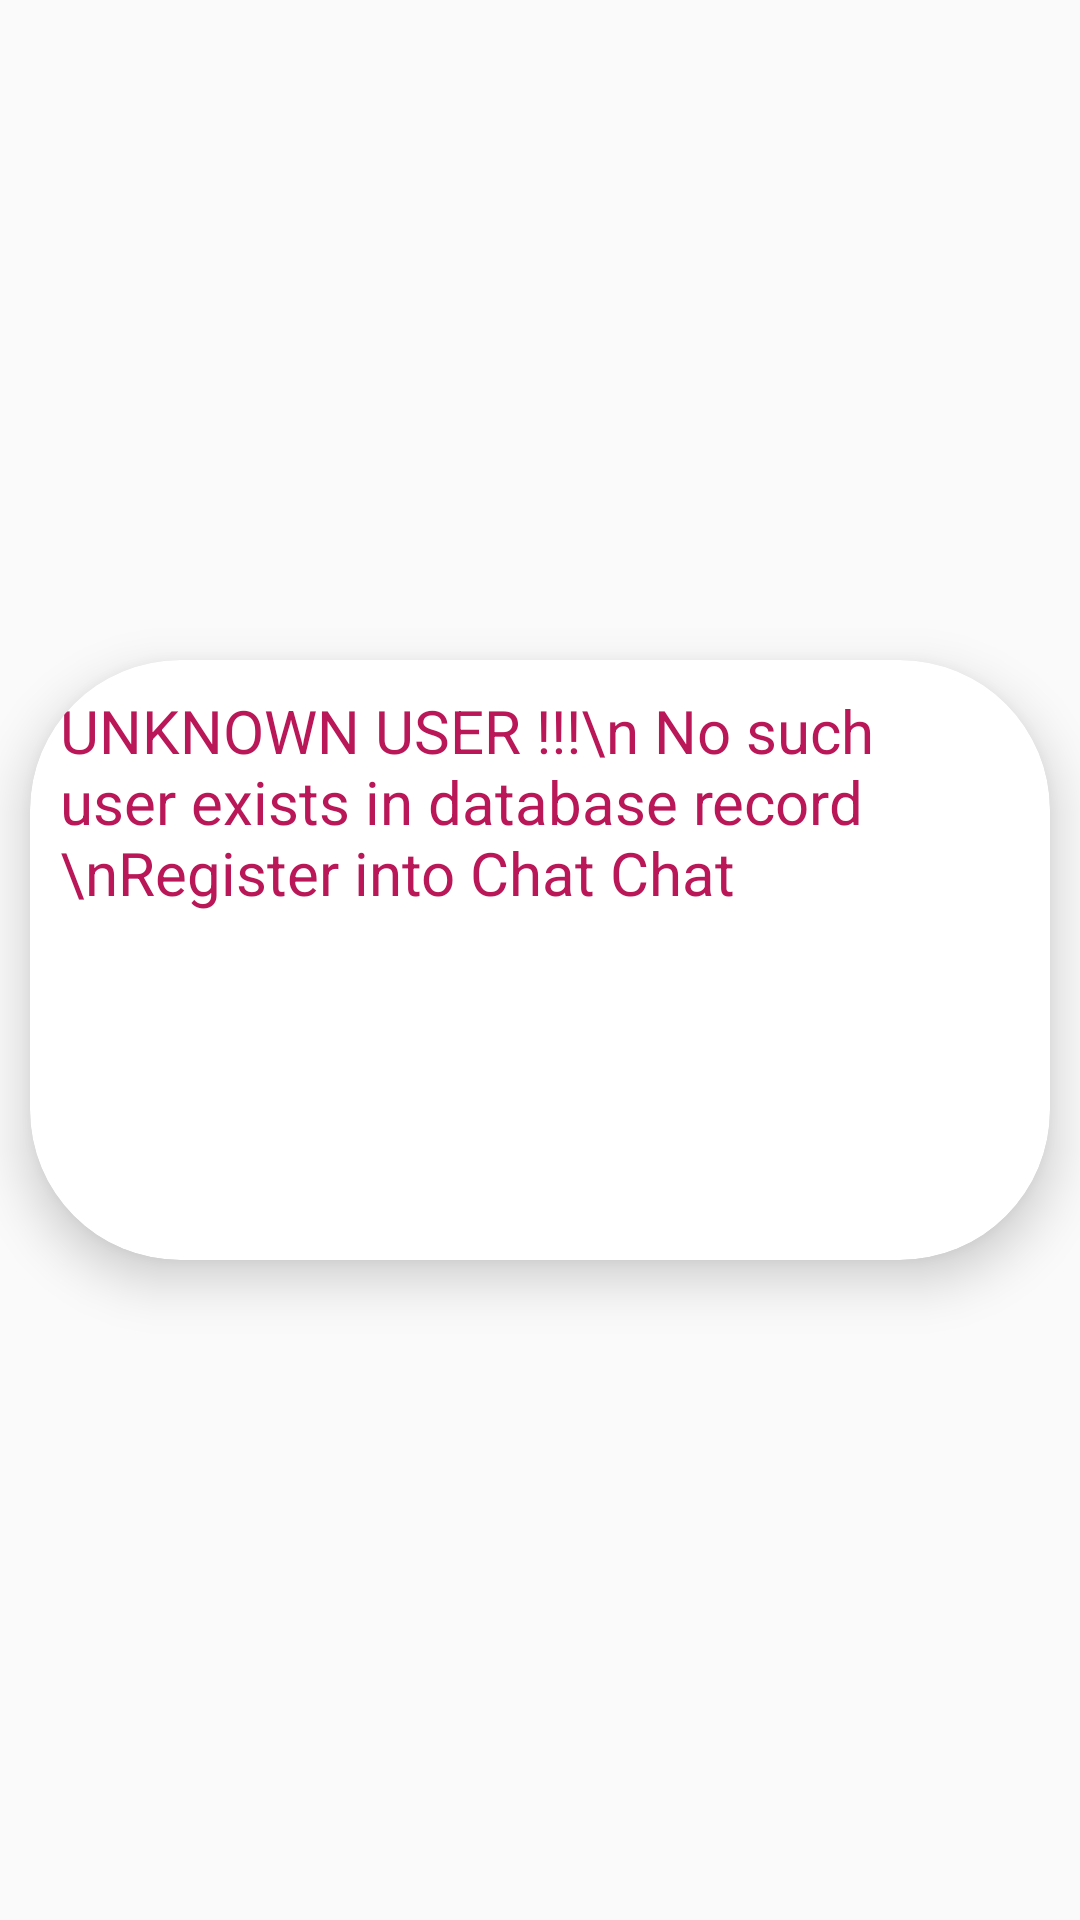

Reconstruct the res/layout file that produces this screen, plus the resources it refers to.
<!-- AndroidManifest.xml: application theme Theme.ChitChat -->
<!-- res/layout/alert_dialog.xml -->
<?xml version="1.0" encoding="utf-8"?>
<androidx.constraintlayout.widget.ConstraintLayout xmlns:android="http://schemas.android.com/apk/res/android"
    xmlns:app="http://schemas.android.com/apk/res-auto"
    xmlns:tools="http://schemas.android.com/tools"
    android:layout_width="match_parent"
    android:layout_height="wrap_content">

    <androidx.cardview.widget.CardView
        android:layout_width="match_parent"
        android:layout_height="200dp"
        android:layout_margin="10dp"
        android:padding="20dp"
        app:cardCornerRadius="50dp"
        app:cardElevation="10dp"
        app:layout_constraintBottom_toBottomOf="parent"
        app:layout_constraintEnd_toEndOf="parent"
        app:layout_constraintHorizontal_bias="0.5"
        app:layout_constraintStart_toStartOf="parent"
        app:layout_constraintTop_toTopOf="parent">

        <androidx.constraintlayout.widget.ConstraintLayout
            android:layout_width="match_parent"
            android:layout_height="match_parent"
            android:padding="10dp">

            <TextView
                android:id="@+id/textView2"
                android:layout_width="wrap_content"
                android:layout_height="wrap_content"
                android:text="UNKNOWN USER !!!\n No such user exists in database record \nRegister into Chat Chat"
                android:textColor="#B91758"
                android:textSize="20sp"
                app:layout_constraintEnd_toEndOf="parent"
                app:layout_constraintHorizontal_bias="0.5"
                app:layout_constraintStart_toStartOf="parent"
                app:layout_constraintTop_toTopOf="parent" />
        </androidx.constraintlayout.widget.ConstraintLayout>
    </androidx.cardview.widget.CardView>
</androidx.constraintlayout.widget.ConstraintLayout>
<!-- resources referenced by this layout -->
<resources>
  <style name="Theme.ChitChat" parent="Theme.AppCompat.DayNight.NoActionBar">
          
          <item name="colorPrimary">@color/purple_500</item>
          <item name="colorPrimaryVariant">@color/purple_700</item>
          <item name="colorOnPrimary">@color/white</item>
          
          <item name="colorSecondary">@color/teal_200</item>
          <item name="colorSecondaryVariant">@color/teal_700</item>
          <item name="colorOnSecondary">@color/black</item>
          
          <item name="android:statusBarColor" tools:targetApi="l">?attr/colorPrimaryVariant</item>
          
      </style>
  <!-- not gathered from this repository: default colours our renderer supplied (Android Studio template values) -->
  <color name="purple_500">#FF6200EE</color>
  <color name="purple_700">#FF3700B3</color>
  <color name="teal_200">#FF03DAC5</color>
  <color name="teal_700">#FF018786</color>
  <color name="black">#FF000000</color>
  <color name="white">#FFFFFFFF</color>
</resources>
